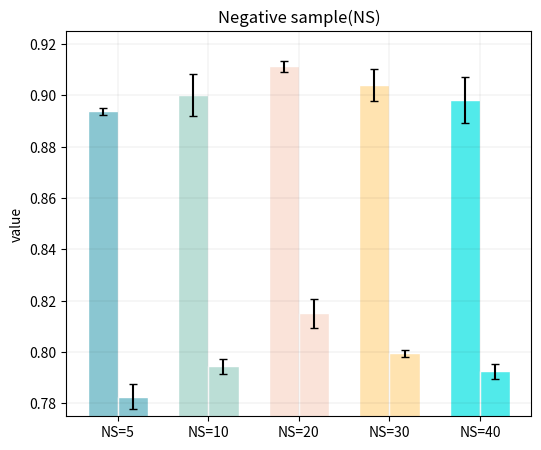

Generate this figure with matplotlib:
import numpy as np
import matplotlib.pyplot as plt

# a stacked bar plot with errorbars
#N = 2

ind = 5#np.arange(N)    # the x locations for the groups
width = 0.25       # the width of the bars: can also be len(x) sequence

model1=(0.8938,0.7826)
model1_std=(float(1.3523935077182842e-03),float(4.87248074457254e-03))
model2=(0.9002,0.7945)
model2_std=(float(8.133014133584965e-03),float(2.8909096521415685e-03))
model3=(0.9114,0.8151)
model3_std=(float(2.1527113676882603e-03),float(5.6515334195772994e-03))
model4=(0.9041,0.7995)
model4_std=(float(6.14032672281501e-03),1.479384494990171e-03)
model5=(0.8981,0.7926)
model5_std=(float(8.986192396251911e-03),float(2.8849539504412527e-03))

p1 = plt.bar((ind-10*width,ind-9*width), model1, width, facecolor='#8ac6d1', edgecolor='#FFFFFF', yerr=model1_std, capsize=3,label="NS=5")
p2 = plt.bar((ind-7*width,ind-6*width), model2, width, facecolor='#bbded6', edgecolor='#FFFFFF',yerr=model2_std, capsize=3,label="NS=10")
p3 = plt.bar((ind-4*width,ind-3*width), model3, width, facecolor='#fae3d9', edgecolor='#FFFFFF', yerr=model3_std, capsize=3,label="NS=20")
p4 = plt.bar((ind-1*width,ind), model4, width, facecolor='#ffe3b0', edgecolor='#FFFFFF', yerr=model4_std, capsize=3,label="NS=30")
p5 = plt.bar((ind+2*width,ind+3*width), model5, width, facecolor='#51eaea', edgecolor='#FFFFFF', yerr=model5_std, capsize=3,label="NS=40")

fig = plt.gcf()
fig.set_size_inches(6,5)
plt.ylim([0.775, 0.925])
plt.ylabel('value')

plt.title('Negative sample(NS)')
plt.xticks((ind-10*width,ind-9*width,ind-7*width,ind-6*width,ind-4*width,ind-3*width,ind-1*width,ind,ind+2*width,ind+3*width),
('PR-AUC', 'F1-score','PR-AUC', 'F1-score','PR-AUC', 'F1-score','PR-AUC', 'F1-score','PR-AUC', 'F1-score'))
plt.xticks((ind-9.5*width,ind-6.5*width,ind-3.5*width,ind-0.5*width,ind+2.5*width),
('NS=5','NS=10','NS=20','NS=30','NS=40'))
plt.grid(True, linestyle='-', color = 'black', linewidth = '0.05')

plt.show()

plt.savefig("filename.png")
